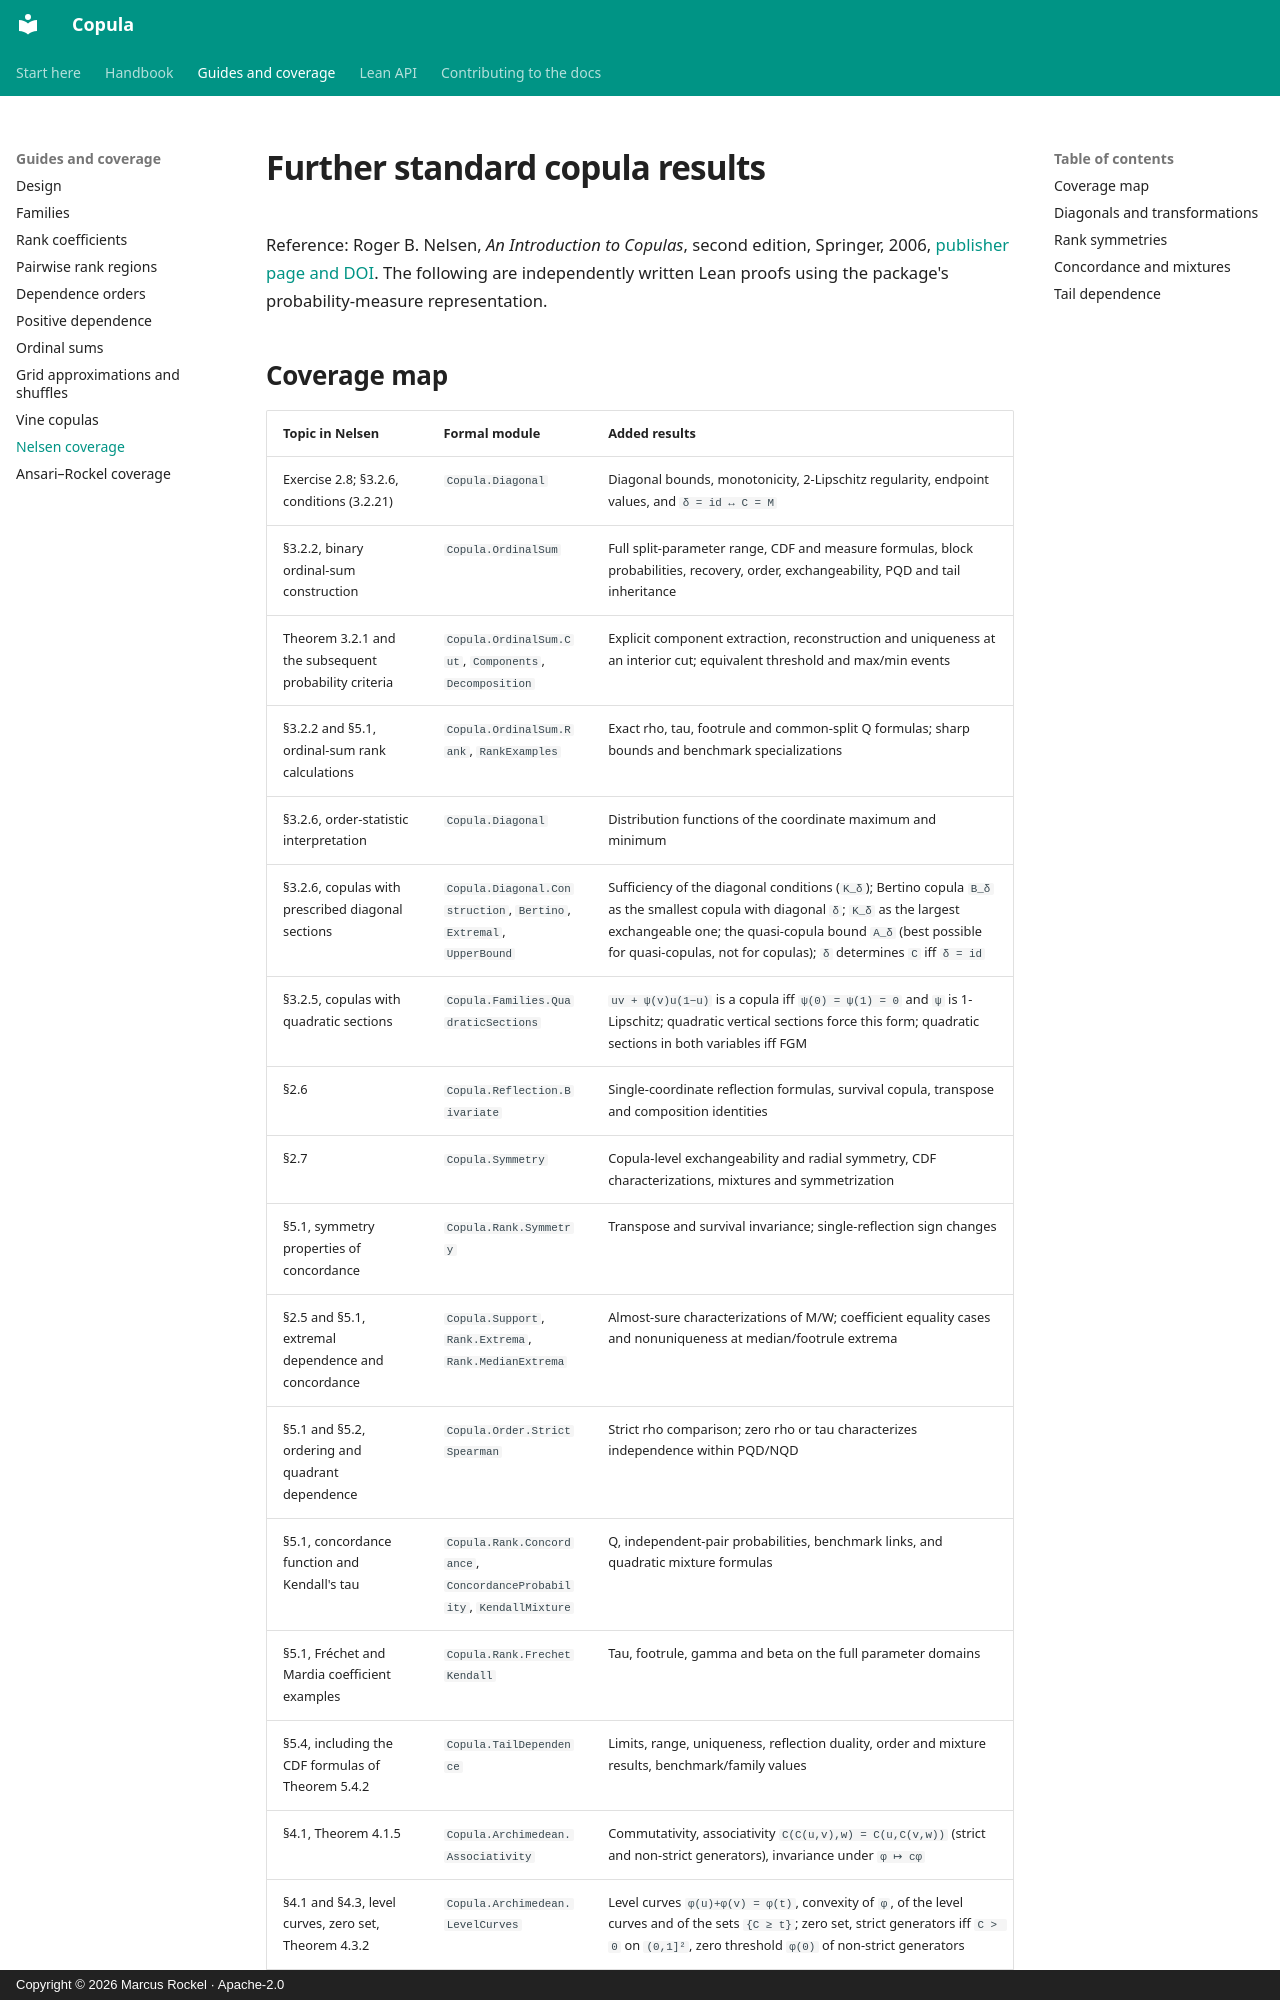

repository: Corrram/copula · page: nelsen/index.html · generator: mkdocs · copyright: Copyright © 2026 Marcus Rockel · Apache-2.0

# Further standard copula results

Reference: Roger B. Nelsen, *An Introduction to Copulas*, second edition,
Springer, 2006, [publisher page and DOI](https://link.springer.com/book/10.1007/0-387-28678-0).
The following are independently written Lean proofs using the package's
probability-measure representation.
